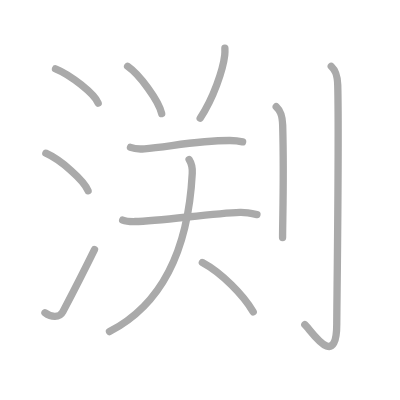
t = 0.00 s
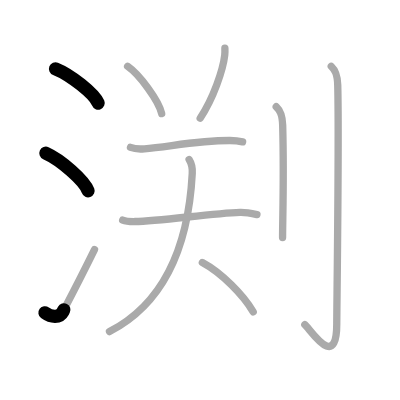
t = 2.25 s
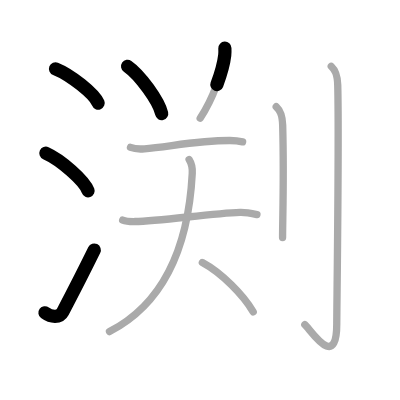
t = 4.50 s
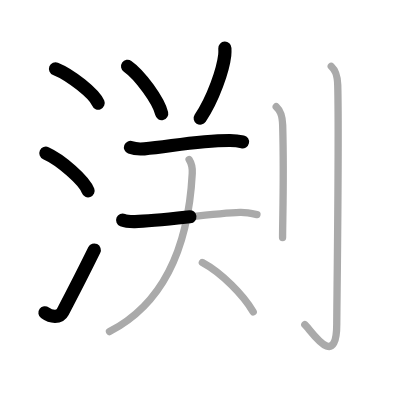
t = 6.50 s
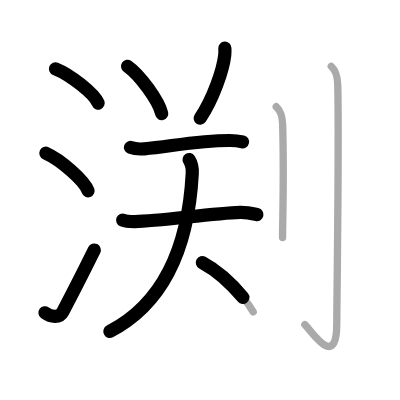
t = 8.75 s
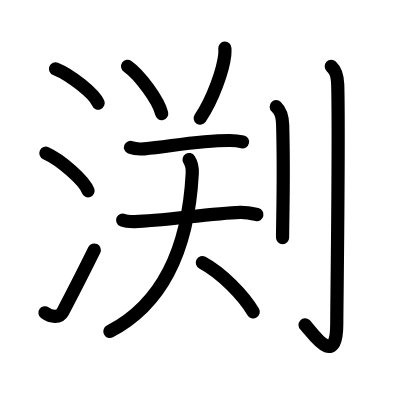
t = 11.00 s

The animated SVG that drew these frames (rendered in a browser with its animation timeline set to each time). Animation: 11 SMIL elements (animate=11); one cycle of 11.00 s.

<?xml version="1.0" standalone="no"?>
<!DOCTYPE svg PUBLIC "-//W3C//DTD SVG 1.1//EN"   "http://www.w3.org/Graphics/SVG/1.1/DTD/svg11.dtd">
<svg width="400px" height="400px"  version="1.1" xmlns="http://www.w3.org/2000/svg">
  <defs>
    <marker id="Triangle" viewBox="0 0 10 10" refX="0" refY="5" markerUnits="strokeWidth" markerWidth="3" style="stroke-opacity:0%;fill:#aaaaaa;" markerHeight="2" orient="auto">
      <path d="M 0 0 L 10 5 L 0 10 z" />
    </marker>
    
    <marker id="Arrow" viewBox="0 0 10 10" refX="5" refY="5" markerUnits="strokeWidth" markerWidth="1.8" style="stroke-opacity:0%;fill:#770000;" markerHeight="2" orient="auto">
      <path d="M 0 4 L 6 4 L 4 1 L 10 5 L 4 9 L 6 6 L 0 6 z" />
        <circle cx="5" cy="5" r="5" />
      </marker>
    
    <marker id="TriangleRed" viewBox="0 0 10 10" refX="0" refY="5" markerUnits="strokeWidth" markerWidth="3" style="stroke-opacity:0%;fill:#CC0000;" markerHeight="2" orient="auto">
      <path d="M 0 0 L 10 5 L 0 10 z" />
    </marker>
    
    <marker id="ArrowRed" viewBox="0 0 10 10" refX="5" refY="5" markerUnits="strokeWidth" markerWidth="1.8" style="stroke-opacity:0%;fill:#CC0000;" markerHeight="2" orient="auto">
      <path d="M 0 4 L 6 4 L 4 1 L 10 5 L 4 9 L 6 6 L 0 6 z" />
        <circle cx="5" cy="5" r="5" />
      </marker>
    
  </defs>
  
  <path style="fill:#ffffff; fill-opacity:100%; fill-rule:evenodd; stroke-width:0;" d="M 0 0 L 400px 0 L 400px 400px L 0 400px L 0 0" />

  <g transform="scale(3.6697247706422 3.6697247706422)">
<path style="fill:none; fill-opacity:0%; fill-rule:evenodd; stroke:#aaaaaa; stroke-opacity:100%; stroke-width: 1.5pt; stroke-linejoin:round; stroke-linecap:round;" d="M15.13 18.75c4.1 1.65 10.59 6.78 11.62 9.34"></path>
<path style="fill:none; fill-opacity:0%; fill-rule:evenodd; stroke:#aaaaaa; stroke-opacity:100%; stroke-width: 1.5pt; stroke-linejoin:round; stroke-linecap:round;" d="M12.5 41.75C16.56 43.56 22.98 49.19 24 52"></path>
<path style="fill:none; fill-opacity:0%; fill-rule:evenodd; stroke:#aaaaaa; stroke-opacity:100%; stroke-width: 1.5pt; stroke-linejoin:round; stroke-linecap:round;" d="M12.25 85.23c1.71 1.27 3.97 1.44 4.86-0.25C20.5 78.5 22.89 73.83 25.75 68"></path>
<path style="fill:none; fill-opacity:0%; fill-rule:evenodd; stroke:#aaaaaa; stroke-opacity:100%; stroke-width: 1.5pt; stroke-linejoin:round; stroke-linecap:round;" d="M34.77 18.08c3.28 2.27 8.47 9.35 9.29 12.88"></path>
<path style="fill:none; fill-opacity:0%; fill-rule:evenodd; stroke:#aaaaaa; stroke-opacity:100%; stroke-width: 1.5pt; stroke-linejoin:round; stroke-linecap:round;" d="M61.28 13.14c0.02 0.47 0.04 1.22-0.04 1.9c-0.46 4.01-3.09 11.79-6.69 17.17"></path>
<path style="fill:none; fill-opacity:0%; fill-rule:evenodd; stroke:#aaaaaa; stroke-opacity:100%; stroke-width: 1.5pt; stroke-linejoin:round; stroke-linecap:round;" d="M35.56 40.17c0.99 0.38 2.8 0.46 3.78 0.38C46 40 54 38.25 62.66 38.29c1.64 0.01 2.63 0.18 3.45 0.37"></path>
<path style="fill:none; fill-opacity:0%; fill-rule:evenodd; stroke:#aaaaaa; stroke-opacity:100%; stroke-width: 1.5pt; stroke-linejoin:round; stroke-linecap:round;" d="M33.43 59.97c0.71 0.29 2.54 0.41 3.32 0.4c7-0.12 20.88-2.25 28.67-2.5c0.99-0.03 2.39 0.11 4.6 0.6"></path>
<path style="fill:none; fill-opacity:0%; fill-rule:evenodd; stroke:#aaaaaa; stroke-opacity:100%; stroke-width: 1.5pt; stroke-linejoin:round; stroke-linecap:round;" d="M51.53 43.48c0.45 0.7 0.93 2.41 0.86 3.76c-1.13 21.38-8.63 35.9-22.55 43.12"></path>
<path style="fill:none; fill-opacity:0%; fill-rule:evenodd; stroke:#aaaaaa; stroke-opacity:100%; stroke-width: 1.5pt; stroke-linejoin:round; stroke-linecap:round;" d="M55.14 71.55C60.4 74.37 66.4 80.51 69 85"></path>
<path style="fill:none; fill-opacity:0%; fill-rule:evenodd; stroke:#aaaaaa; stroke-opacity:100%; stroke-width: 1.5pt; stroke-linejoin:round; stroke-linecap:round;" d="M75.27 29.08c0.98 0.92 1.67 1.99 1.76 5.02C77.42 48.66 77 59.79 77 64.75"></path>
<path style="fill:none; fill-opacity:0%; fill-rule:evenodd; stroke:#aaaaaa; stroke-opacity:100%; stroke-width: 1.5pt; stroke-linejoin:round; stroke-linecap:round;" d="M90.27 18.08c0.98 0.92 1.67 1.99 1.76 5.02c0.4 14.55-0.26 60.16-0.26 65.12c0 13.14-7.21 1.5-8.71 0.25"></path>

<path style="fill:none; fill-opacity:0%; fill-rule:evenodd; stroke:#000000; stroke-opacity:100%; stroke-width: 2.7pt; stroke-linejoin:round; stroke-linecap:round;" d="M15.13 18.75c4.1 1.65 10.59 6.78 11.62 9.34" pathLength="100" stroke-dashoffset="100" stroke-dasharray="100 105"><animate id="dashAnim1" attributeName="stroke-dashoffset" from="100" to="0" dur="1s" calcMode="linear" fill="freeze"/></path>
<path style="fill:none; fill-opacity:0%; fill-rule:evenodd; stroke:#000000; stroke-opacity:100%; stroke-width: 2.7pt; stroke-linejoin:round; stroke-linecap:round;" d="M12.5 41.75C16.56 43.56 22.98 49.19 24 52" pathLength="100" stroke-dashoffset="100" stroke-dasharray="100 105"><animate id="dashAnim2" attributeName="stroke-dashoffset" from="100" to="0" dur="1s" calcMode="linear" begin="dashAnim1.end" fill="freeze"/></path>
<path style="fill:none; fill-opacity:0%; fill-rule:evenodd; stroke:#000000; stroke-opacity:100%; stroke-width: 2.7pt; stroke-linejoin:round; stroke-linecap:round;" d="M12.25 85.23c1.71 1.27 3.97 1.44 4.86-0.25C20.5 78.5 22.89 73.83 25.75 68" pathLength="100" stroke-dashoffset="100" stroke-dasharray="100 105"><animate id="dashAnim3" attributeName="stroke-dashoffset" from="100" to="0" dur="1s" calcMode="linear" begin="dashAnim2.end" fill="freeze"/></path>
<path style="fill:none; fill-opacity:0%; fill-rule:evenodd; stroke:#000000; stroke-opacity:100%; stroke-width: 2.7pt; stroke-linejoin:round; stroke-linecap:round;" d="M34.77 18.08c3.28 2.27 8.47 9.35 9.29 12.88" pathLength="100" stroke-dashoffset="100" stroke-dasharray="100 105"><animate id="dashAnim4" attributeName="stroke-dashoffset" from="100" to="0" dur="1s" calcMode="linear" begin="dashAnim3.end" fill="freeze"/></path>
<path style="fill:none; fill-opacity:0%; fill-rule:evenodd; stroke:#000000; stroke-opacity:100%; stroke-width: 2.7pt; stroke-linejoin:round; stroke-linecap:round;" d="M61.28 13.14c0.02 0.47 0.04 1.22-0.04 1.9c-0.46 4.01-3.09 11.79-6.69 17.17" pathLength="100" stroke-dashoffset="100" stroke-dasharray="100 105"><animate id="dashAnim5" attributeName="stroke-dashoffset" from="100" to="0" dur="1s" calcMode="linear" begin="dashAnim4.end" fill="freeze"/></path>
<path style="fill:none; fill-opacity:0%; fill-rule:evenodd; stroke:#000000; stroke-opacity:100%; stroke-width: 2.7pt; stroke-linejoin:round; stroke-linecap:round;" d="M35.56 40.17c0.99 0.38 2.8 0.46 3.78 0.38C46 40 54 38.25 62.66 38.29c1.64 0.01 2.63 0.18 3.45 0.37" pathLength="100" stroke-dashoffset="100" stroke-dasharray="100 105"><animate id="dashAnim6" attributeName="stroke-dashoffset" from="100" to="0" dur="1s" calcMode="linear" begin="dashAnim5.end" fill="freeze"/></path>
<path style="fill:none; fill-opacity:0%; fill-rule:evenodd; stroke:#000000; stroke-opacity:100%; stroke-width: 2.7pt; stroke-linejoin:round; stroke-linecap:round;" d="M33.43 59.97c0.71 0.29 2.54 0.41 3.32 0.4c7-0.12 20.88-2.25 28.67-2.5c0.99-0.03 2.39 0.11 4.6 0.6" pathLength="100" stroke-dashoffset="100" stroke-dasharray="100 105"><animate id="dashAnim7" attributeName="stroke-dashoffset" from="100" to="0" dur="1s" calcMode="linear" begin="dashAnim6.end" fill="freeze"/></path>
<path style="fill:none; fill-opacity:0%; fill-rule:evenodd; stroke:#000000; stroke-opacity:100%; stroke-width: 2.7pt; stroke-linejoin:round; stroke-linecap:round;" d="M51.53 43.48c0.45 0.7 0.93 2.41 0.86 3.76c-1.13 21.38-8.63 35.9-22.55 43.12" pathLength="100" stroke-dashoffset="100" stroke-dasharray="100 105"><animate id="dashAnim8" attributeName="stroke-dashoffset" from="100" to="0" dur="1s" calcMode="linear" begin="dashAnim7.end" fill="freeze"/></path>
<path style="fill:none; fill-opacity:0%; fill-rule:evenodd; stroke:#000000; stroke-opacity:100%; stroke-width: 2.7pt; stroke-linejoin:round; stroke-linecap:round;" d="M55.14 71.55C60.4 74.37 66.4 80.51 69 85" pathLength="100" stroke-dashoffset="100" stroke-dasharray="100 105"><animate id="dashAnim9" attributeName="stroke-dashoffset" from="100" to="0" dur="1s" calcMode="linear" begin="dashAnim8.end" fill="freeze"/></path>
<path style="fill:none; fill-opacity:0%; fill-rule:evenodd; stroke:#000000; stroke-opacity:100%; stroke-width: 2.7pt; stroke-linejoin:round; stroke-linecap:round;" d="M75.27 29.08c0.98 0.92 1.67 1.99 1.76 5.02C77.42 48.66 77 59.79 77 64.75" pathLength="100" stroke-dashoffset="100" stroke-dasharray="100 105"><animate id="dashAnim10" attributeName="stroke-dashoffset" from="100" to="0" dur="1s" calcMode="linear" begin="dashAnim9.end" fill="freeze"/></path>
<path style="fill:none; fill-opacity:0%; fill-rule:evenodd; stroke:#000000; stroke-opacity:100%; stroke-width: 2.7pt; stroke-linejoin:round; stroke-linecap:round;" d="M90.27 18.08c0.98 0.92 1.67 1.99 1.76 5.02c0.4 14.55-0.26 60.16-0.26 65.12c0 13.14-7.21 1.5-8.71 0.25" pathLength="100" stroke-dashoffset="100" stroke-dasharray="100 105"><animate id="dashAnim11" attributeName="stroke-dashoffset" from="100" to="0" dur="1s" calcMode="linear" begin="dashAnim10.end" fill="freeze"/></path>

</g>

</svg>  
          
